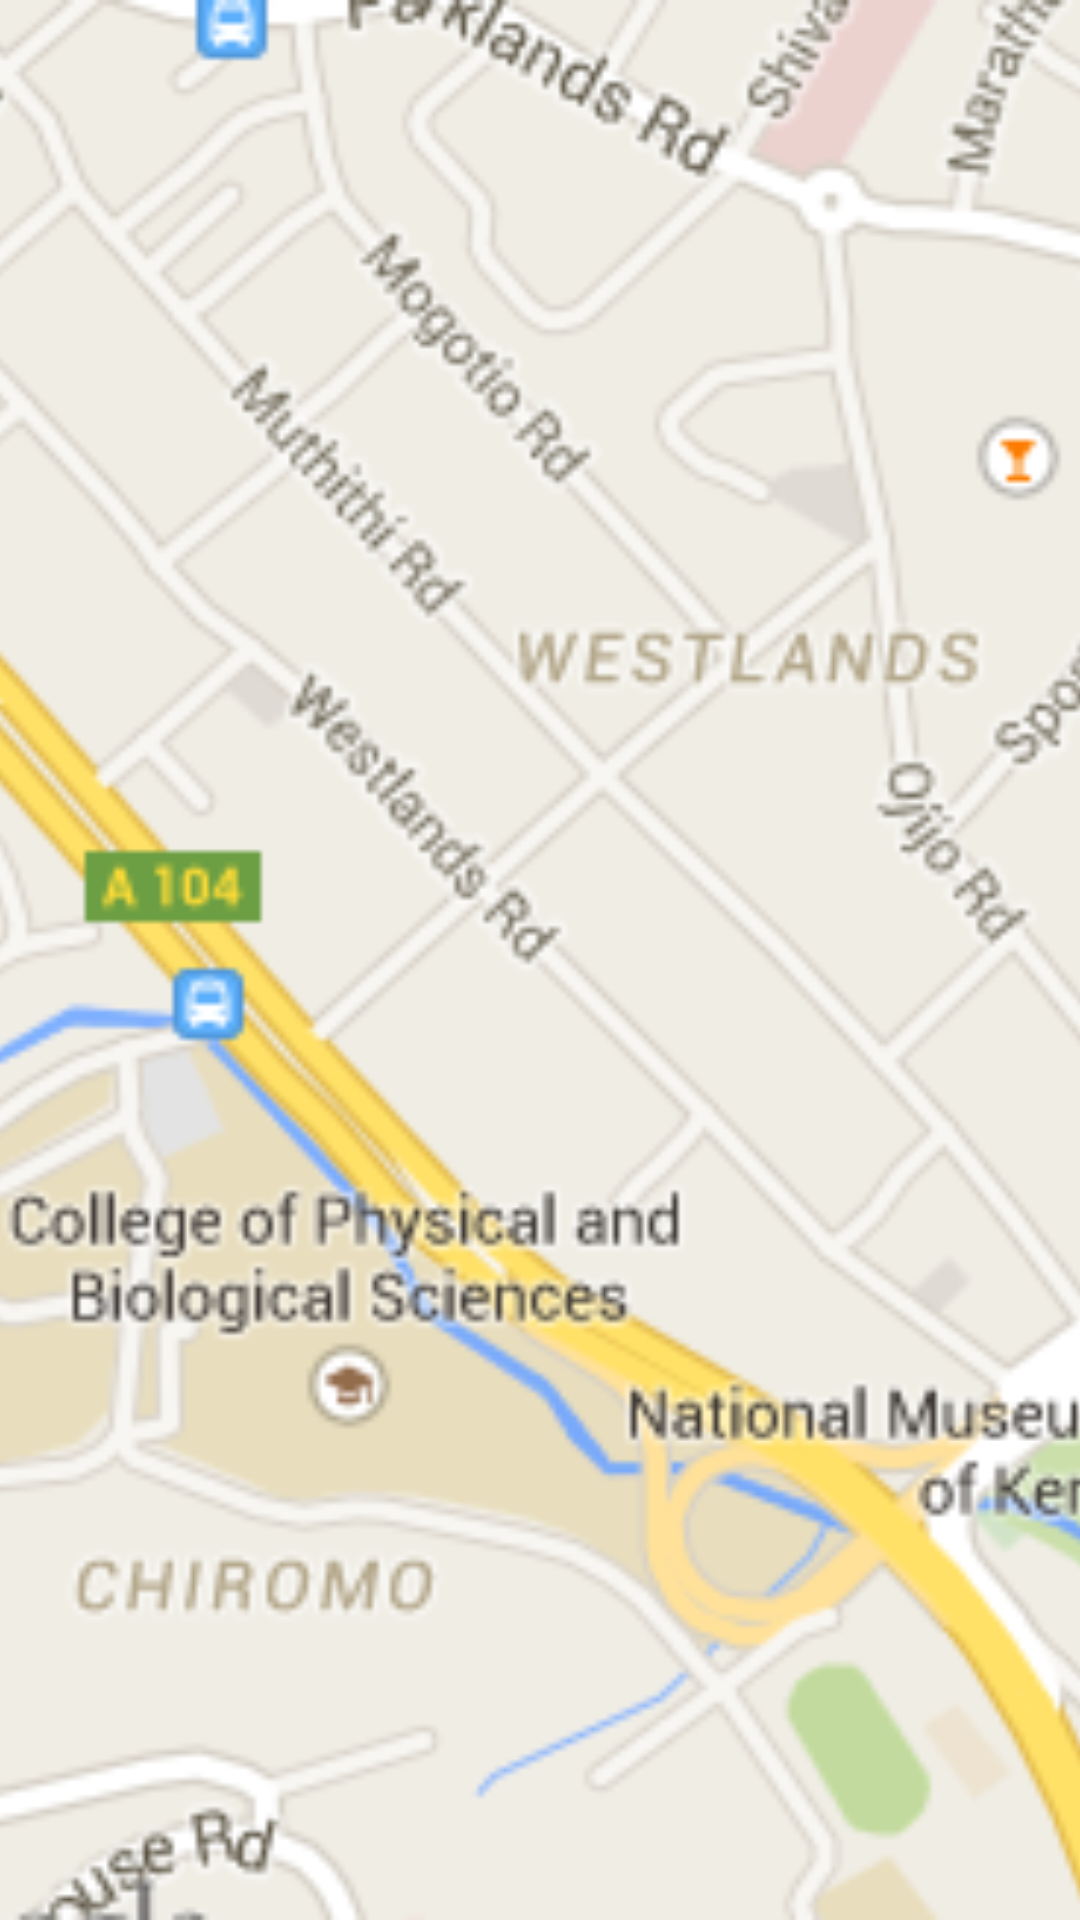

Reconstruct the res/layout file that produces this screen, plus the resources it refers to.
<!-- AndroidManifest.xml: application theme AppTheme2 -->
<!-- res/layout/mapholder.xml -->
<?xml version="1.0" encoding="utf-8"?>
<ImageView xmlns:android="http://schemas.android.com/apk/res/android"
    android:layout_width="match_parent" android:layout_height="match_parent"
    android:src="@drawable/map"
    android:scaleType="centerCrop">

</ImageView>
<!-- resources referenced by this layout -->
<resources>
  <style name="AppTheme2" parent="Theme.Archdesignhub">
          <item name="android:actionBarStyle">@style/ActionBarTheme</item>
          <item name="android:activatedBackgroundIndicator">@drawable/activate_bg</item>
  
      </style>
  <style name="ActionBarTheme" parent="android:Widget.Holo.Light.ActionBar.Solid.Inverse">
          <item name="android:background">#ffffff</item>
      </style>
  <!-- drawable activate_bg (drawable) -->
  <?xml version="1.0" encoding="utf-8"?>
  <selector xmlns:android="http://schemas.android.com/apk/res/android">
      <item android:drawable="@color/holo_yellow_dark" android:state_activated="true" />
      <item android:drawable="@android:color/transparent" />
  </selector>
  <!-- drawable selectable_background_archdesignhub (drawable) -->
  <?xml version="1.0" encoding="utf-8"?>
  <selector xmlns:android="http://schemas.android.com/apk/res/android"
          android:exitFadeDuration="@android:integer/config_mediumAnimTime" >
      <item android:state_pressed="false" android:state_focused="true" android:drawable="@drawable/list_focused_archdesignhub" />
      <item android:state_pressed="true" android:drawable="@drawable/list_pressed_archdesignhub" />
      <item android:drawable="@android:color/transparent" />
  </selector>
  <style name="PopupMenu.Archdesignhub" parent="@style/Widget.AppCompat.PopupMenu">	
          <item name="android:popupBackground">@drawable/menu_dropdown_panel_archdesignhub</item>	
      </style>
  <style name="DropDownListView.Archdesignhub" parent="@style/Widget.AppCompat.ListView.DropDown">
          <item name="android:listSelector">@drawable/selectable_background_archdesignhub</item>
      </style>
  <style name="ActionBarTabStyle.Archdesignhub" parent="@style/Widget.AppCompat.ActionBar.TabView">
          <item name="android:background">@drawable/tab_indicator_ab_archdesignhub</item>
      </style>
  <style name="DropDownNav.Archdesignhub" parent="@style/Widget.AppCompat.Spinner.DropDown.ActionBar">
          <item name="android:background">@drawable/spinner_background_ab_archdesignhub</item>
          <item name="android:popupBackground">@drawable/menu_dropdown_panel_archdesignhub</item>
          <item name="android:dropDownSelector">@drawable/selectable_background_archdesignhub</item>
      </style>
  <style name="ActionBar.Solid.Archdesignhub" parent="@style/Widget.AppCompat.ActionBar.Solid">
          <item name="background">@drawable/ab_solid_archdesignhub</item>
          <item name="backgroundStacked">@drawable/ab_stacked_solid_archdesignhub</item>
          <item name="backgroundSplit">@drawable/ab_bottom_solid_archdesignhub</item>
          <item name="progressBarStyle">@style/ProgressBar.Archdesignhub</item>
      </style>
  <style name="ActionButton.CloseMode.Archdesignhub" parent="@style/Widget.AppCompat.ActionButton.CloseMode">
          <item name="android:background">@drawable/btn_cab_done_archdesignhub</item>
      </style>
  <color name="holo_yellow_dark">#ff8800</color>
  <style name="ProgressBar.Archdesignhub" parent="@style/Widget.AppCompat.ProgressBar.Horizontal">
          <item name="android:progressDrawable">@drawable/progress_horizontal_archdesignhub</item>
      </style>
  <!-- drawable btn_cab_done_archdesignhub (drawable) -->
  <?xml version="1.0" encoding="utf-8"?>
  <selector xmlns:android="http://schemas.android.com/apk/res/android">
      <item android:state_pressed="true"
          android:drawable="@drawable/btn_cab_done_pressed_archdesignhub" />
      <item android:state_focused="true" android:state_enabled="true"
          android:drawable="@drawable/btn_cab_done_focused_archdesignhub" />
      <item android:state_enabled="true"
          android:drawable="@drawable/btn_cab_done_default_archdesignhub" />
  </selector>
</resources>
